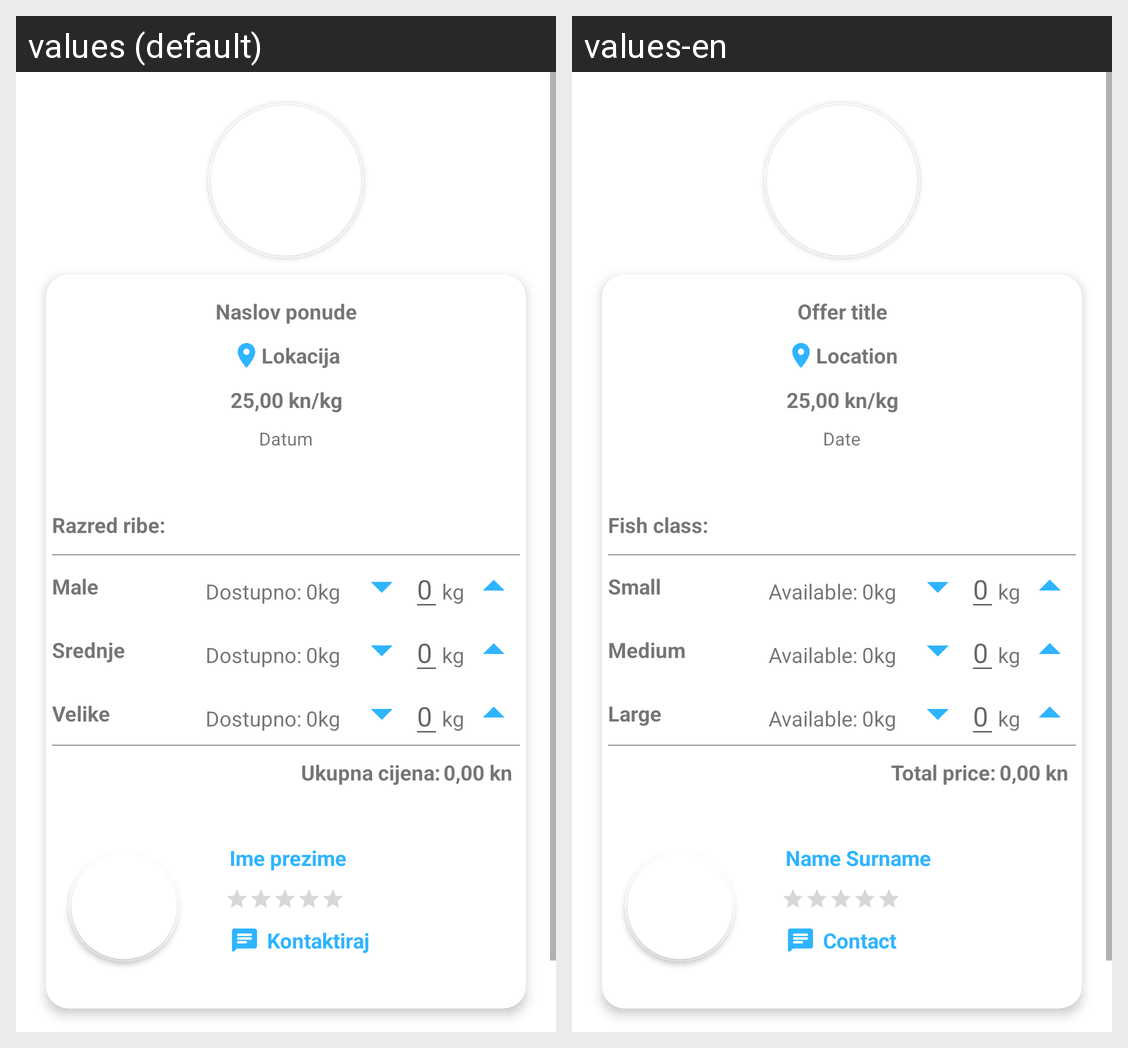

For this localized Android screen grid, give each drawn string resource with its value in every locale shown.
Android screen res/layout/fragment_offer_detail.xml rendered under 2 locales, left to right: values (default), values-en. Device: Nexus 5 (rendered at 1080×1920; each locale shown at half size, 540×960, under a caption strip naming it); theme Theme.DigitalnaRibarnica.
Strings drawn on this screen, with the default value and each locale's value (text and hints the layout hard-codes, and strings that could not be matched under every locale, appear in the picture but are not listed):

offer_title
  values: Naslov ponude
  values-en: Offer title

location
  values: Lokacija
  values-en: Location

pricePlaceholder
  values: 25,00 kn/kg
  values-en: 25,00 kn/kg

date
  values: Datum
  values-en: Date

fishClass
  values: Razred ribe:
  values-en: Fish class:

small
  values: Male
  values-en: Small

available
  values: Dostupno:
  values-en: Available:

_0
  values: 0
  values-en: 0

kg
  values: kg
  values-en: kg

medium
  values: Srednje
  values-en: Medium

large
  values: Velike
  values-en: Large

ukupnaCijena
  values: Ukupna cijena:
  values-en: Total price:

_0_00kn
  values: 0,00 kn
  values-en: 0,00 kn

nameSurname
  values: Ime prezime
  values-en: Name Surname

contact
  values: Kontaktiraj
  values-en: Contact
